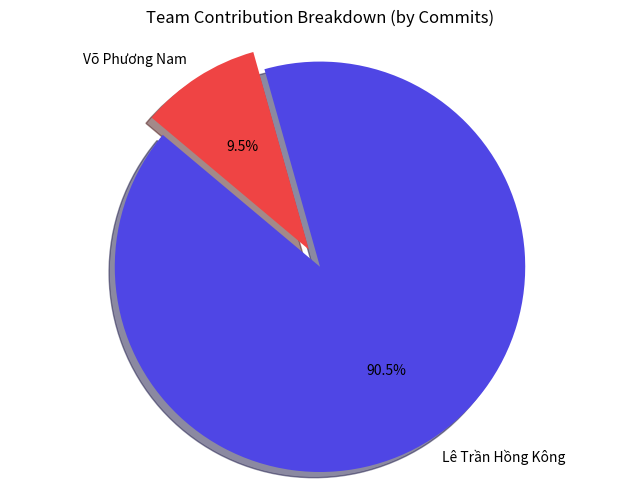

This chart was generated by the following Python code:
import matplotlib.pyplot as plt

# Data
labels = ['Lê Trần Hồng Kông', 'Võ Phương Nam']
# Commits: Hkong (19), Nam (2) -> Total 21
sizes = [19, 2]
colors = ['#4F46E5', '#EF4444'] # Indigo, Red
explode = (0.1, 0)  # explode the 1st slice

plt.figure(figsize=(8, 6))
plt.pie(sizes, explode=explode, labels=labels, colors=colors,
        autopct='%1.1f%%', shadow=True, startangle=140)

plt.axis('equal')  # Equal aspect ratio ensures that pie is drawn as a circle.
plt.title('Team Contribution Breakdown (by Commits)')

plt.savefig('contribution_pie_chart.png')
print("Chart generated successfully.")
